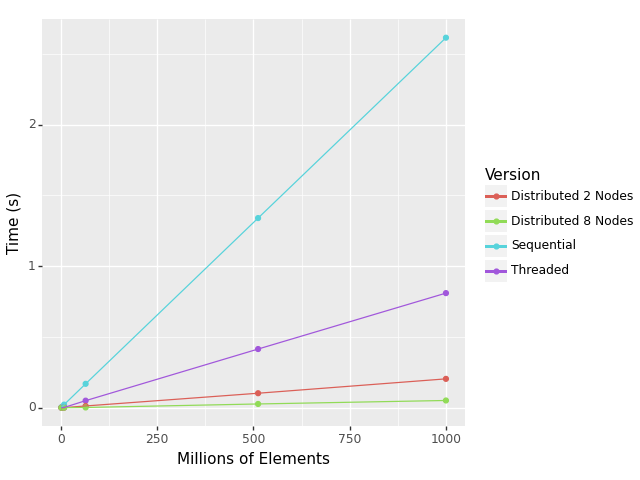

Source data for this figure (header and first rows):
Version, N, Time (s)
Sequential, 100, 0.003573
Threaded, 100, 0.000395
Distributed 2 Nodes, 100, 0.000378
Distributed 4 Nodes, 100, 0.001471
Distributed 8 Nodes, 100, 0.000319
Sequential, 200, 0.02201
Threaded, 200, 0.001904
Distributed 2 Nodes, 200, 0.00103
Distributed 4 Nodes, 200, 0.00076
Distributed 8 Nodes, 200, 0.000555
Sequential, 400, 0.169
Threaded, 400, 0.05008
Distributed 2 Nodes, 400, 0.01263
Distributed 4 Nodes, 400, 0.004474
Distributed 8 Nodes, 400, 0.001964
Sequential, 800, 1.34
Threaded, 800, 0.4146
Distributed 2 Nodes, 800, 0.1025
Distributed 4 Nodes, 800, 0.05194
Distributed 8 Nodes, 800, 0.02674
Sequential, 1000, 2.614
Threaded, 1000, 0.8097
Distributed 2 Nodes, 1000, 0.204
Distributed 4 Nodes, 1000, 0.1018
Distributed 8 Nodes, 1000, 0.05134
